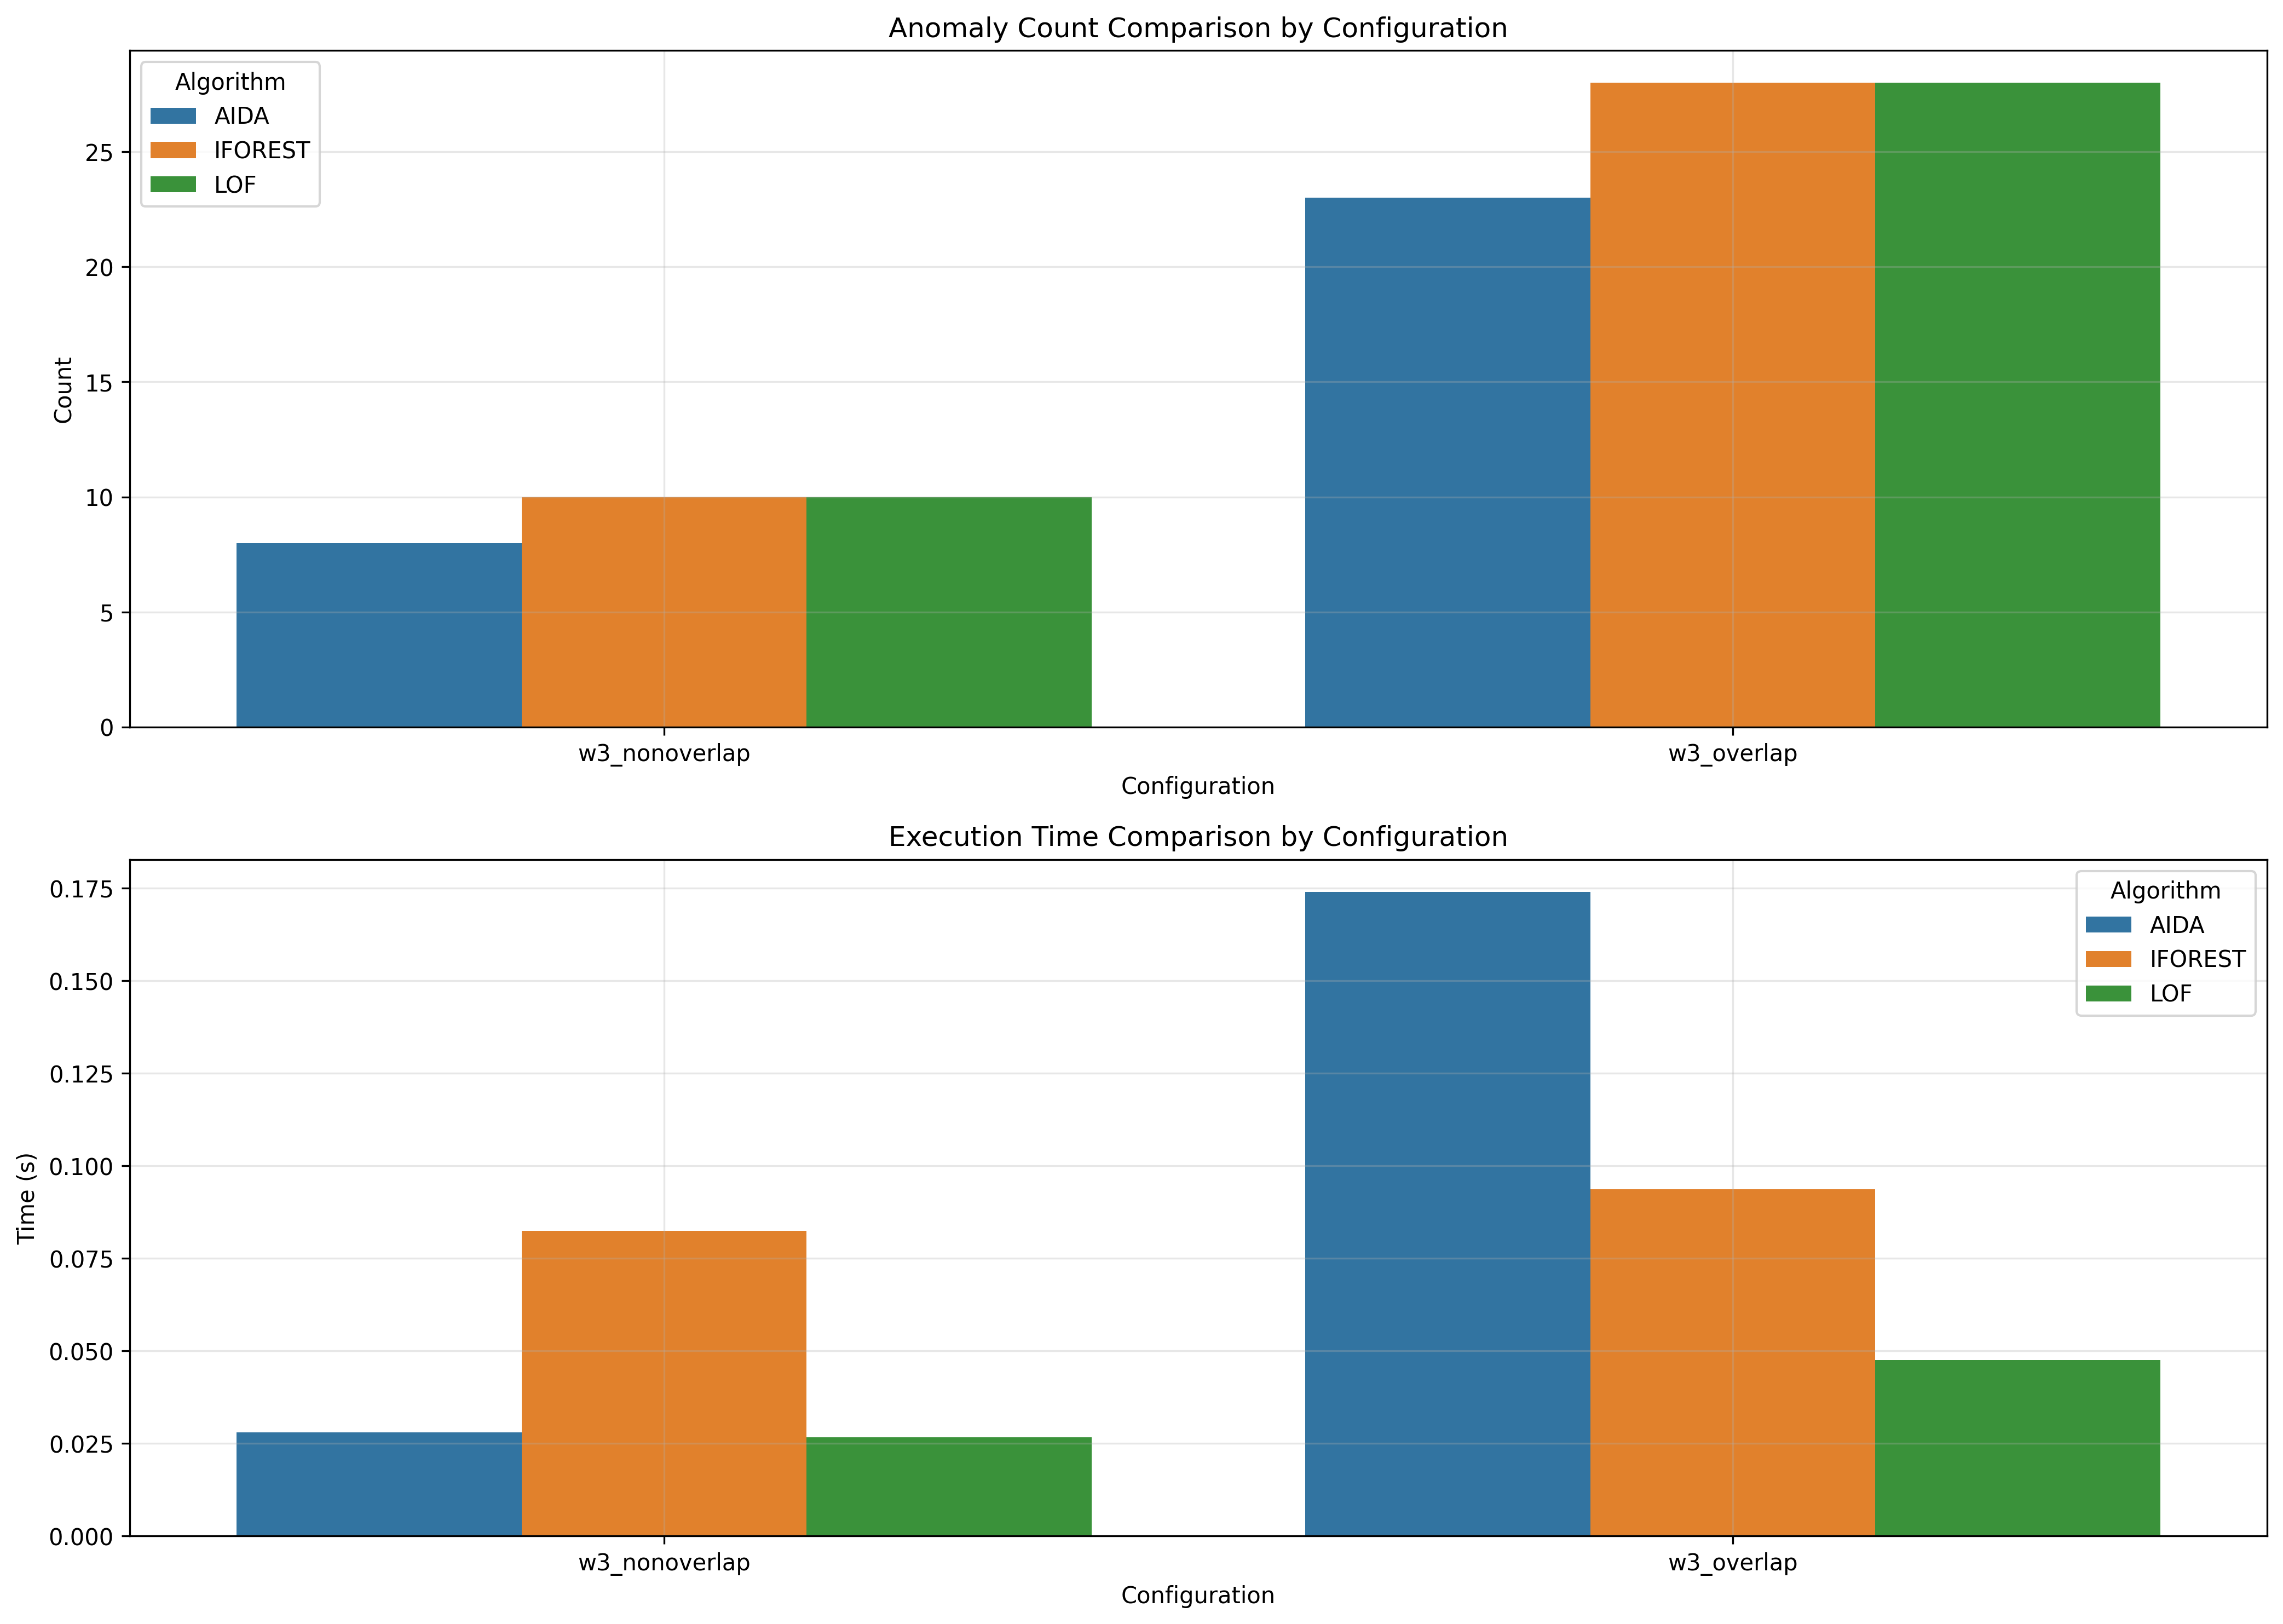

The data file committed next to this chart (first rows):
window_size, overlap_type, aida_count, iforest_count, lof_count, aida_time, iforest_time, lof_time
3, nonoverlap, 8, 10, 10, 0.028, 0.08244, 0.0267
3, overlap, 23, 28, 28, 0.174, 0.09363, 0.04757
